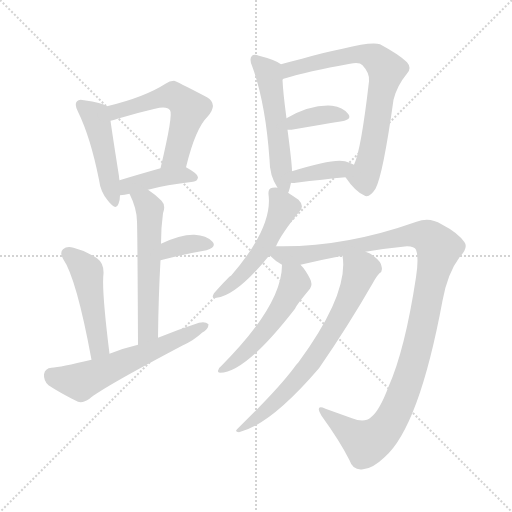
t = 0.00 s
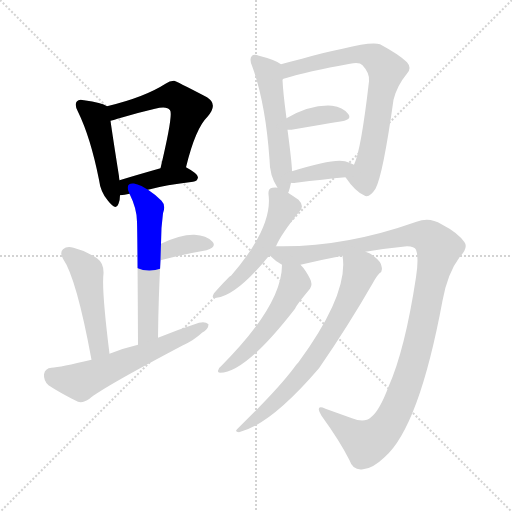
t = 2.10 s
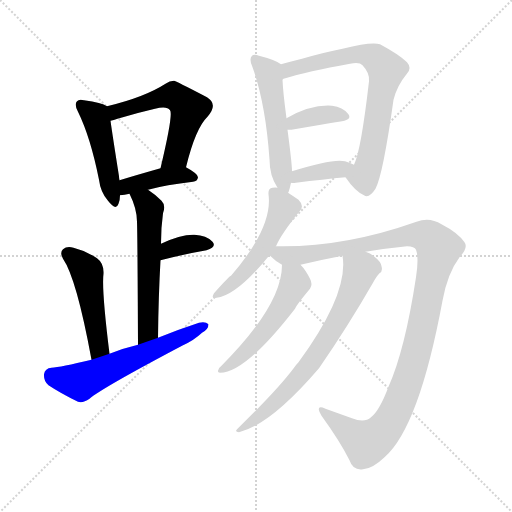
t = 4.19 s
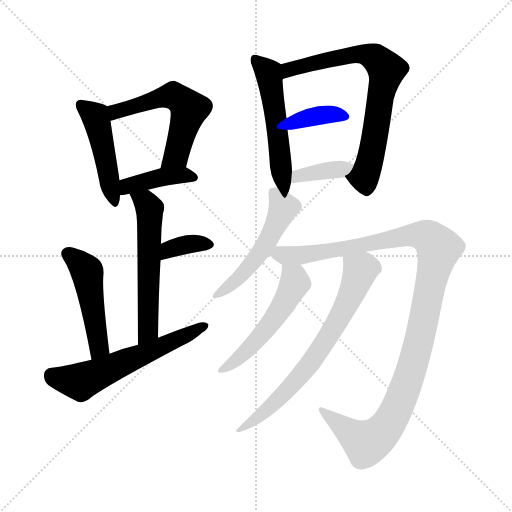
t = 6.29 s
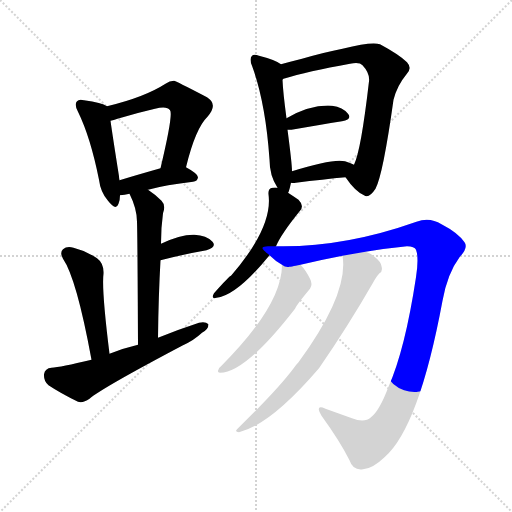
t = 8.38 s
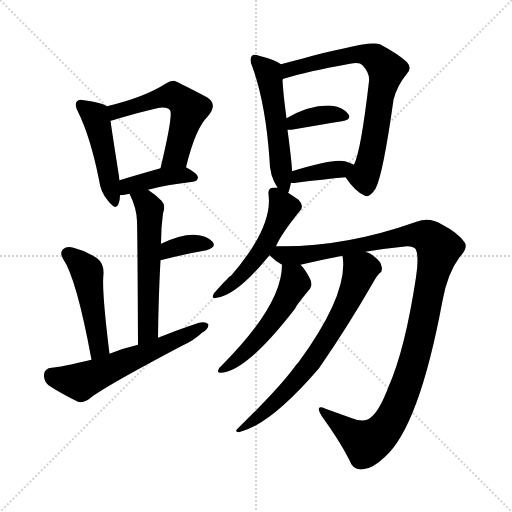
t = 10.48 s

The animated SVG that drew these frames (rendered in a browser with its animation timeline set to each time). Animation: 15 CSS @keyframes rules; one cycle of 10.48 s.

<svg version="1.1" viewBox="0 0 1024 1024" xmlns="http://www.w3.org/2000/svg">
  <g stroke="lightgray" stroke-dasharray="1,1" stroke-width="1" transform="scale(4, 4)">
    <line x1="0" y1="0" x2="256" y2="256"></line>
    <line x1="256" y1="0" x2="0" y2="256"></line>
    <line x1="128" y1="0" x2="128" y2="256"></line>
    <line x1="0" y1="128" x2="256" y2="128"></line>
  </g>
<g transform="scale(1, -1) translate(0, -900)">
   <style type="text/css">
    @keyframes keyframes0 {
      from {
       stroke: blue;
       stroke-dashoffset: 465;
       stroke-width: 128;
       }
       60% {
       animation-timing-function: step-end;
       stroke: blue;
       stroke-dashoffset: 0;
       stroke-width: 128;
       }
       to {
       stroke: black;
       stroke-width: 1024;
       }
       }
       #make-me-a-hanzi-animation-0 {
         animation: keyframes0 0.628418s both;
         animation-delay: 0.000000s;
         animation-timing-function: linear;
       }
    @keyframes keyframes1 {
      from {
       stroke: blue;
       stroke-dashoffset: 552;
       stroke-width: 128;
       }
       64% {
       animation-timing-function: step-end;
       stroke: blue;
       stroke-dashoffset: 0;
       stroke-width: 128;
       }
       to {
       stroke: black;
       stroke-width: 1024;
       }
       }
       #make-me-a-hanzi-animation-1 {
         animation: keyframes1 0.699219s both;
         animation-delay: 0.628418s;
         animation-timing-function: linear;
       }
    @keyframes keyframes2 {
      from {
       stroke: blue;
       stroke-dashoffset: 406;
       stroke-width: 128;
       }
       57% {
       animation-timing-function: step-end;
       stroke: blue;
       stroke-dashoffset: 0;
       stroke-width: 128;
       }
       to {
       stroke: black;
       stroke-width: 1024;
       }
       }
       #make-me-a-hanzi-animation-2 {
         animation: keyframes2 0.580404s both;
         animation-delay: 1.327637s;
         animation-timing-function: linear;
       }
    @keyframes keyframes3 {
      from {
       stroke: blue;
       stroke-dashoffset: 564;
       stroke-width: 128;
       }
       65% {
       animation-timing-function: step-end;
       stroke: blue;
       stroke-dashoffset: 0;
       stroke-width: 128;
       }
       to {
       stroke: black;
       stroke-width: 1024;
       }
       }
       #make-me-a-hanzi-animation-3 {
         animation: keyframes3 0.708984s both;
         animation-delay: 1.908040s;
         animation-timing-function: linear;
       }
    @keyframes keyframes4 {
      from {
       stroke: blue;
       stroke-dashoffset: 354;
       stroke-width: 128;
       }
       54% {
       animation-timing-function: step-end;
       stroke: blue;
       stroke-dashoffset: 0;
       stroke-width: 128;
       }
       to {
       stroke: black;
       stroke-width: 1024;
       }
       }
       #make-me-a-hanzi-animation-4 {
         animation: keyframes4 0.538086s both;
         animation-delay: 2.617025s;
         animation-timing-function: linear;
       }
    @keyframes keyframes5 {
      from {
       stroke: blue;
       stroke-dashoffset: 478;
       stroke-width: 128;
       }
       61% {
       animation-timing-function: step-end;
       stroke: blue;
       stroke-dashoffset: 0;
       stroke-width: 128;
       }
       to {
       stroke: black;
       stroke-width: 1024;
       }
       }
       #make-me-a-hanzi-animation-5 {
         animation: keyframes5 0.638997s both;
         animation-delay: 3.155111s;
         animation-timing-function: linear;
       }
    @keyframes keyframes6 {
      from {
       stroke: blue;
       stroke-dashoffset: 589;
       stroke-width: 128;
       }
       66% {
       animation-timing-function: step-end;
       stroke: blue;
       stroke-dashoffset: 0;
       stroke-width: 128;
       }
       to {
       stroke: black;
       stroke-width: 1024;
       }
       }
       #make-me-a-hanzi-animation-6 {
         animation: keyframes6 0.729329s both;
         animation-delay: 3.794108s;
         animation-timing-function: linear;
       }
    @keyframes keyframes7 {
      from {
       stroke: blue;
       stroke-dashoffset: 532;
       stroke-width: 128;
       }
       63% {
       animation-timing-function: step-end;
       stroke: blue;
       stroke-dashoffset: 0;
       stroke-width: 128;
       }
       to {
       stroke: black;
       stroke-width: 1024;
       }
       }
       #make-me-a-hanzi-animation-7 {
         animation: keyframes7 0.682943s both;
         animation-delay: 4.523438s;
         animation-timing-function: linear;
       }
    @keyframes keyframes8 {
      from {
       stroke: blue;
       stroke-dashoffset: 719;
       stroke-width: 128;
       }
       70% {
       animation-timing-function: step-end;
       stroke: blue;
       stroke-dashoffset: 0;
       stroke-width: 128;
       }
       to {
       stroke: black;
       stroke-width: 1024;
       }
       }
       #make-me-a-hanzi-animation-8 {
         animation: keyframes8 0.835124s both;
         animation-delay: 5.206380s;
         animation-timing-function: linear;
       }
    @keyframes keyframes9 {
      from {
       stroke: blue;
       stroke-dashoffset: 370;
       stroke-width: 128;
       }
       55% {
       animation-timing-function: step-end;
       stroke: blue;
       stroke-dashoffset: 0;
       stroke-width: 128;
       }
       to {
       stroke: black;
       stroke-width: 1024;
       }
       }
       #make-me-a-hanzi-animation-9 {
         animation: keyframes9 0.551107s both;
         animation-delay: 6.041504s;
         animation-timing-function: linear;
       }
    @keyframes keyframes10 {
      from {
       stroke: blue;
       stroke-dashoffset: 374;
       stroke-width: 128;
       }
       55% {
       animation-timing-function: step-end;
       stroke: blue;
       stroke-dashoffset: 0;
       stroke-width: 128;
       }
       to {
       stroke: black;
       stroke-width: 1024;
       }
       }
       #make-me-a-hanzi-animation-10 {
         animation: keyframes10 0.554362s both;
         animation-delay: 6.592611s;
         animation-timing-function: linear;
       }
    @keyframes keyframes11 {
      from {
       stroke: blue;
       stroke-dashoffset: 509;
       stroke-width: 128;
       }
       62% {
       animation-timing-function: step-end;
       stroke: blue;
       stroke-dashoffset: 0;
       stroke-width: 128;
       }
       to {
       stroke: black;
       stroke-width: 1024;
       }
       }
       #make-me-a-hanzi-animation-11 {
         animation: keyframes11 0.664225s both;
         animation-delay: 7.146973s;
         animation-timing-function: linear;
       }
    @keyframes keyframes12 {
      from {
       stroke: blue;
       stroke-dashoffset: 1132;
       stroke-width: 128;
       }
       79% {
       animation-timing-function: step-end;
       stroke: blue;
       stroke-dashoffset: 0;
       stroke-width: 128;
       }
       to {
       stroke: black;
       stroke-width: 1024;
       }
       }
       #make-me-a-hanzi-animation-12 {
         animation: keyframes12 1.171224s both;
         animation-delay: 7.811198s;
         animation-timing-function: linear;
       }
    @keyframes keyframes13 {
      from {
       stroke: blue;
       stroke-dashoffset: 526;
       stroke-width: 128;
       }
       63% {
       animation-timing-function: step-end;
       stroke: blue;
       stroke-dashoffset: 0;
       stroke-width: 128;
       }
       to {
       stroke: black;
       stroke-width: 1024;
       }
       }
       #make-me-a-hanzi-animation-13 {
         animation: keyframes13 0.678060s both;
         animation-delay: 8.982422s;
         animation-timing-function: linear;
       }
    @keyframes keyframes14 {
      from {
       stroke: blue;
       stroke-dashoffset: 696;
       stroke-width: 128;
       }
       69% {
       animation-timing-function: step-end;
       stroke: blue;
       stroke-dashoffset: 0;
       stroke-width: 128;
       }
       to {
       stroke: black;
       stroke-width: 1024;
       }
       }
       #make-me-a-hanzi-animation-14 {
         animation: keyframes14 0.816406s both;
         animation-delay: 9.660482s;
         animation-timing-function: linear;
       }
</style>
<path d="M 214.0 687.5 Q 204.0 694.5 168.0 699.5 Q 158.0 702.5 154.0 697.5 Q 148.0 691.5 156.0 676.5 Q 181.0 625.5 198.0 540.5 Q 201.0 515.5 216.0 498.5 Q 232.0 477.5 237.0 492.5 Q 240.0 499.5 240.0 509.5 L 239.0 539.5 Q 238.0 543.5 238.0 547.5 Q 225.0 629.5 221.0 658.5 C 217.0 685.5 217.0 685.5 214.0 687.5 Z" fill="lightgray"></path> 
<path d="M 372.0 565.5 Q 391.0 643.5 415.0 666.5 Q 437.0 691.5 414.0 705.5 Q 351.0 738.5 348.0 738.5 Q 339.0 738.5 331.0 732.5 Q 289.0 705.5 214.0 687.5 C 185.0 680.5 192.0 650.5 221.0 658.5 Q 227.0 659.5 235.0 662.5 Q 275.0 674.5 310.0 682.5 Q 334.0 688.5 340.0 679.5 Q 347.0 672.5 321.0 563.5 C 314.0 534.5 365.0 536.5 372.0 565.5 Z" fill="lightgray"></path> 
<path d="M 296.0 520.5 Q 332.0 530.5 386.0 536.5 Q 395.0 537.5 396.0 545.5 Q 396.0 552.5 372.0 565.5 C 357.0 573.5 350.0 571.5 321.0 563.5 Q 275.0 550.5 239.0 539.5 C 210.0 530.5 210.0 505.5 240.0 509.5 Q 249.0 510.5 259.0 512.5 L 296.0 520.5 Z" fill="lightgray"></path> 
<path d="M 316.0 224.5 Q 317.0 309.5 321.0 379.5 L 322.0 412.5 Q 322.0 445.5 326.0 473.5 Q 332.0 489.5 323.0 498.5 Q 310.0 511.5 296.0 520.5 C 271.0 537.5 246.0 539.5 259.0 512.5 Q 274.0 482.5 274.0 456.5 Q 275.0 431.5 276.0 210.5 C 276.0 180.5 316.0 194.5 316.0 224.5 Z" fill="lightgray"></path> 
<path d="M 321.0 379.5 Q 372.0 392.5 413.0 399.5 Q 434.0 405.5 425.0 416.5 Q 413.0 429.5 389.0 430.5 Q 362.0 431.5 322.0 412.5 C 295.0 399.5 292.0 372.5 321.0 379.5 Z" fill="lightgray"></path> 
<path d="M 219.0 192.5 Q 203.0 321.5 207.0 352.5 Q 208.0 373.5 194.0 383.5 Q 172.0 398.5 147.0 404.5 Q 134.0 408.5 126.0 401.5 Q 119.0 395.5 126.0 382.5 Q 153.0 343.5 183.0 180.5 C 188.0 151.5 223.0 162.5 219.0 192.5 Z" fill="lightgray"></path> 
<path d="M 183.0 180.5 Q 120.0 165.5 103.0 164.5 Q 90.0 163.5 88.0 151.5 Q 87.0 138.5 97.0 129.5 Q 121.0 113.5 156.0 96.5 Q 166.0 93.5 179.0 102.5 Q 203.0 123.5 366.0 209.5 Q 388.0 219.5 404.0 234.5 Q 417.0 241.5 417.0 251.5 Q 411.0 257.5 398.0 254.5 Q 358.0 241.5 316.0 224.5 L 276.0 210.5 Q 246.0 203.5 219.0 192.5 L 183.0 180.5 Z" fill="lightgray"></path> 
<path d="M 576.0 514.5 Q 576.0 515.5 577.0 515.5 Q 580.0 524.5 582.0 534.5 L 584.0 557.5 Q 584.0 572.5 575.0 640.5 L 573.0 663.5 Q 566.0 715.5 565.0 740.5 C 563.0 770.5 563.0 770.5 562.0 771.5 Q 550.0 780.5 518.0 788.5 Q 508.0 792.5 504.0 788.5 Q 498.0 782.5 504.0 768.5 Q 531.0 695.5 539.0 581.5 Q 539.0 548.5 555.0 524.5 C 570.0 499.5 570.0 499.5 576.0 514.5 Z" fill="lightgray"></path> 
<path d="M 691.0 545.5 Q 710.0 517.5 728.0 509.5 Q 738.0 502.5 751.0 522.5 Q 766.0 550.5 787.0 700.5 Q 794.0 728.5 813.0 751.5 Q 825.0 763.5 814.0 775.5 Q 799.0 790.5 760.0 811.5 Q 744.0 817.5 685.0 802.5 Q 649.0 795.5 604.0 782.5 Q 580.0 776.5 562.0 771.5 C 533.0 763.5 537.0 729.5 565.0 740.5 Q 565.0 741.5 567.0 742.5 Q 615.0 757.5 700.0 772.5 Q 719.0 776.5 725.0 769.5 Q 740.0 753.5 738.0 737.5 Q 722.0 598.5 708.0 570.5 C 698.0 542.5 686.0 552.5 691.0 545.5 Z" fill="lightgray"></path> 
<path d="M 575.0 640.5 Q 578.0 640.5 583.0 640.5 Q 641.0 650.5 684.0 657.5 Q 705.0 661.5 696.0 672.5 Q 686.0 685.5 664.0 688.5 Q 622.0 691.5 573.0 663.5 C 547.0 648.5 545.0 640.5 575.0 640.5 Z" fill="lightgray"></path> 
<path d="M 582.0 534.5 Q 585.0 533.5 592.0 534.5 Q 647.0 541.5 691.0 545.5 C 721.0 548.5 735.0 556.5 708.0 570.5 Q 701.0 574.5 690.0 577.5 Q 666.0 583.5 584.0 557.5 C 555.0 548.5 552.0 537.5 582.0 534.5 Z" fill="lightgray"></path> 
<path d="M 552.0 407.5 Q 562.0 431.5 600.0 478.5 Q 609.0 488.5 597.0 500.5 Q 587.0 507.5 576.0 514.5 L 555.0 524.5 Q 551.0 525.5 545.0 524.5 Q 536.0 523.5 537.0 511.5 Q 546.0 445.5 462.0 348.5 Q 459.0 348.5 428.0 313.5 Q 421.0 301.5 433.0 304.5 Q 473.0 308.5 539.0 389.5 L 552.0 407.5 Z" fill="lightgray"></path> 
<path d="M 731.0 396.5 Q 773.0 403.5 814.0 407.5 Q 829.0 407.5 832.0 400.5 Q 838.0 384.5 832.0 345.5 Q 810.0 200.5 777.0 126.5 Q 759.0 78.5 742.0 65.5 Q 729.0 53.5 704.0 63.5 Q 676.0 73.5 651.0 82.5 Q 629.0 92.5 643.0 68.5 Q 680.0 17.5 699.0 -20.5 Q 706.0 -41.5 726.0 -38.5 Q 745.0 -37.5 769.0 -14.5 Q 838.0 45.5 885.0 298.5 Q 895.0 353.5 919.0 385.5 Q 937.0 404.5 929.0 415.5 Q 916.0 434.5 883.0 451.5 Q 859.0 466.5 833.0 456.5 Q 686.0 404.5 552.0 407.5 C 522.0 407.5 516.0 407.5 539.0 389.5 Q 551.0 377.5 564.0 370.5 C 573.0 364.5 573.0 364.5 601.0 370.5 Q 643.0 380.5 685.0 388.5 L 731.0 396.5 Z" fill="lightgray"></path> 
<path d="M 564.0 370.5 Q 564.0 289.5 442.0 167.5 Q 436.0 163.5 436.0 158.5 Q 435.0 154.5 440.0 154.5 Q 491.0 154.5 590.0 282.5 Q 594.0 291.5 620.0 322.5 Q 626.0 331.5 620.0 342.5 Q 611.0 360.5 601.0 370.5 C 581.0 393.5 565.0 400.5 564.0 370.5 Z" fill="lightgray"></path> 
<path d="M 685.0 388.5 Q 698.0 313.5 597.0 175.5 Q 593.0 171.5 588.0 164.5 Q 557.0 122.5 475.0 42.5 Q 468.0 36.5 478.0 35.5 Q 541.0 50.5 638.0 163.5 Q 696.0 247.5 746.0 334.5 Q 753.0 347.5 759.0 353.5 Q 766.0 357.5 763.0 367.5 Q 762.0 376.5 749.0 386.5 Q 742.0 393.5 731.0 396.5 C 704.0 408.5 682.0 418.5 685.0 388.5 Z" fill="lightgray"></path> 
      <clipPath id="make-me-a-hanzi-clip-0">
      <path d="M 214.0 687.5 Q 204.0 694.5 168.0 699.5 Q 158.0 702.5 154.0 697.5 Q 148.0 691.5 156.0 676.5 Q 181.0 625.5 198.0 540.5 Q 201.0 515.5 216.0 498.5 Q 232.0 477.5 237.0 492.5 Q 240.0 499.5 240.0 509.5 L 239.0 539.5 Q 238.0 543.5 238.0 547.5 Q 225.0 629.5 221.0 658.5 C 217.0 685.5 217.0 685.5 214.0 687.5 Z" fill="lightgray"></path>
      </clipPath>
      <path clip-path="url(#make-me-a-hanzi-clip-0)" d="M 162.0 690.5 L 193.0 659.5 L 227.0 497.5 " fill="none" id="make-me-a-hanzi-animation-0" stroke-dasharray="337 674" stroke-linecap="round"></path>

      <clipPath id="make-me-a-hanzi-clip-1">
      <path d="M 372.0 565.5 Q 391.0 643.5 415.0 666.5 Q 437.0 691.5 414.0 705.5 Q 351.0 738.5 348.0 738.5 Q 339.0 738.5 331.0 732.5 Q 289.0 705.5 214.0 687.5 C 185.0 680.5 192.0 650.5 221.0 658.5 Q 227.0 659.5 235.0 662.5 Q 275.0 674.5 310.0 682.5 Q 334.0 688.5 340.0 679.5 Q 347.0 672.5 321.0 563.5 C 314.0 534.5 365.0 536.5 372.0 565.5 Z" fill="lightgray"></path>
      </clipPath>
      <path clip-path="url(#make-me-a-hanzi-clip-1)" d="M 226.0 667.5 L 232.0 677.5 L 338.0 708.5 L 368.0 694.5 L 378.0 681.5 L 352.0 588.5 L 327.0 575.5 " fill="none" id="make-me-a-hanzi-animation-1" stroke-dasharray="424 848" stroke-linecap="round"></path>

      <clipPath id="make-me-a-hanzi-clip-2">
      <path d="M 296.0 520.5 Q 332.0 530.5 386.0 536.5 Q 395.0 537.5 396.0 545.5 Q 396.0 552.5 372.0 565.5 C 357.0 573.5 350.0 571.5 321.0 563.5 Q 275.0 550.5 239.0 539.5 C 210.0 530.5 210.0 505.5 240.0 509.5 Q 249.0 510.5 259.0 512.5 L 296.0 520.5 Z" fill="lightgray"></path>
      </clipPath>
      <path clip-path="url(#make-me-a-hanzi-clip-2)" d="M 244.0 517.5 L 255.0 527.5 L 318.0 545.5 L 366.0 550.5 L 387.0 545.5 " fill="none" id="make-me-a-hanzi-animation-2" stroke-dasharray="278 556" stroke-linecap="round"></path>

      <clipPath id="make-me-a-hanzi-clip-3">
      <path d="M 316.0 224.5 Q 317.0 309.5 321.0 379.5 L 322.0 412.5 Q 322.0 445.5 326.0 473.5 Q 332.0 489.5 323.0 498.5 Q 310.0 511.5 296.0 520.5 C 271.0 537.5 246.0 539.5 259.0 512.5 Q 274.0 482.5 274.0 456.5 Q 275.0 431.5 276.0 210.5 C 276.0 180.5 316.0 194.5 316.0 224.5 Z" fill="lightgray"></path>
      </clipPath>
      <path clip-path="url(#make-me-a-hanzi-clip-3)" d="M 267.0 507.5 L 291.0 495.5 L 300.0 469.5 L 296.0 239.5 L 279.0 223.5 " fill="none" id="make-me-a-hanzi-animation-3" stroke-dasharray="436 872" stroke-linecap="round"></path>

      <clipPath id="make-me-a-hanzi-clip-4">
      <path d="M 321.0 379.5 Q 372.0 392.5 413.0 399.5 Q 434.0 405.5 425.0 416.5 Q 413.0 429.5 389.0 430.5 Q 362.0 431.5 322.0 412.5 C 295.0 399.5 292.0 372.5 321.0 379.5 Z" fill="lightgray"></path>
      </clipPath>
      <path clip-path="url(#make-me-a-hanzi-clip-4)" d="M 329.0 384.5 L 340.0 401.5 L 363.0 409.5 L 416.0 410.5 " fill="none" id="make-me-a-hanzi-animation-4" stroke-dasharray="226 452" stroke-linecap="round"></path>

      <clipPath id="make-me-a-hanzi-clip-5">
      <path d="M 219.0 192.5 Q 203.0 321.5 207.0 352.5 Q 208.0 373.5 194.0 383.5 Q 172.0 398.5 147.0 404.5 Q 134.0 408.5 126.0 401.5 Q 119.0 395.5 126.0 382.5 Q 153.0 343.5 183.0 180.5 C 188.0 151.5 223.0 162.5 219.0 192.5 Z" fill="lightgray"></path>
      </clipPath>
      <path clip-path="url(#make-me-a-hanzi-clip-5)" d="M 136.0 392.5 L 175.0 352.5 L 198.0 206.5 L 186.0 192.5 " fill="none" id="make-me-a-hanzi-animation-5" stroke-dasharray="350 700" stroke-linecap="round"></path>

      <clipPath id="make-me-a-hanzi-clip-6">
      <path d="M 183.0 180.5 Q 120.0 165.5 103.0 164.5 Q 90.0 163.5 88.0 151.5 Q 87.0 138.5 97.0 129.5 Q 121.0 113.5 156.0 96.5 Q 166.0 93.5 179.0 102.5 Q 203.0 123.5 366.0 209.5 Q 388.0 219.5 404.0 234.5 Q 417.0 241.5 417.0 251.5 Q 411.0 257.5 398.0 254.5 Q 358.0 241.5 316.0 224.5 L 276.0 210.5 Q 246.0 203.5 219.0 192.5 L 183.0 180.5 Z" fill="lightgray"></path>
      </clipPath>
      <path clip-path="url(#make-me-a-hanzi-clip-6)" d="M 103.0 149.5 L 161.0 136.5 L 411.0 248.5 " fill="none" id="make-me-a-hanzi-animation-6" stroke-dasharray="461 922" stroke-linecap="round"></path>

      <clipPath id="make-me-a-hanzi-clip-7">
      <path d="M 576.0 514.5 Q 576.0 515.5 577.0 515.5 Q 580.0 524.5 582.0 534.5 L 584.0 557.5 Q 584.0 572.5 575.0 640.5 L 573.0 663.5 Q 566.0 715.5 565.0 740.5 C 563.0 770.5 563.0 770.5 562.0 771.5 Q 550.0 780.5 518.0 788.5 Q 508.0 792.5 504.0 788.5 Q 498.0 782.5 504.0 768.5 Q 531.0 695.5 539.0 581.5 Q 539.0 548.5 555.0 524.5 C 570.0 499.5 570.0 499.5 576.0 514.5 Z" fill="lightgray"></path>
      </clipPath>
      <path clip-path="url(#make-me-a-hanzi-clip-7)" d="M 511.0 781.5 L 537.0 755.5 L 552.0 670.5 L 563.0 550.5 L 572.0 519.5 " fill="none" id="make-me-a-hanzi-animation-7" stroke-dasharray="404 808" stroke-linecap="round"></path>

      <clipPath id="make-me-a-hanzi-clip-8">
      <path d="M 691.0 545.5 Q 710.0 517.5 728.0 509.5 Q 738.0 502.5 751.0 522.5 Q 766.0 550.5 787.0 700.5 Q 794.0 728.5 813.0 751.5 Q 825.0 763.5 814.0 775.5 Q 799.0 790.5 760.0 811.5 Q 744.0 817.5 685.0 802.5 Q 649.0 795.5 604.0 782.5 Q 580.0 776.5 562.0 771.5 C 533.0 763.5 537.0 729.5 565.0 740.5 Q 565.0 741.5 567.0 742.5 Q 615.0 757.5 700.0 772.5 Q 719.0 776.5 725.0 769.5 Q 740.0 753.5 738.0 737.5 Q 722.0 598.5 708.0 570.5 C 698.0 542.5 686.0 552.5 691.0 545.5 Z" fill="lightgray"></path>
      </clipPath>
      <path clip-path="url(#make-me-a-hanzi-clip-8)" d="M 571.0 750.5 L 585.0 763.5 L 719.0 792.5 L 746.0 786.5 L 773.0 760.5 L 737.0 567.5 L 726.0 546.5 L 704.0 545.5 " fill="none" id="make-me-a-hanzi-animation-8" stroke-dasharray="591 1182" stroke-linecap="round"></path>

      <clipPath id="make-me-a-hanzi-clip-9">
      <path d="M 575.0 640.5 Q 578.0 640.5 583.0 640.5 Q 641.0 650.5 684.0 657.5 Q 705.0 661.5 696.0 672.5 Q 686.0 685.5 664.0 688.5 Q 622.0 691.5 573.0 663.5 C 547.0 648.5 545.0 640.5 575.0 640.5 Z" fill="lightgray"></path>
      </clipPath>
      <path clip-path="url(#make-me-a-hanzi-clip-9)" d="M 579.0 646.5 L 603.0 660.5 L 644.0 670.5 L 688.0 666.5 " fill="none" id="make-me-a-hanzi-animation-9" stroke-dasharray="242 484" stroke-linecap="round"></path>

      <clipPath id="make-me-a-hanzi-clip-10">
      <path d="M 582.0 534.5 Q 585.0 533.5 592.0 534.5 Q 647.0 541.5 691.0 545.5 C 721.0 548.5 735.0 556.5 708.0 570.5 Q 701.0 574.5 690.0 577.5 Q 666.0 583.5 584.0 557.5 C 555.0 548.5 552.0 537.5 582.0 534.5 Z" fill="lightgray"></path>
      </clipPath>
      <path clip-path="url(#make-me-a-hanzi-clip-10)" d="M 587.0 539.5 L 620.0 554.5 L 701.0 566.5 " fill="none" id="make-me-a-hanzi-animation-10" stroke-dasharray="246 492" stroke-linecap="round"></path>

      <clipPath id="make-me-a-hanzi-clip-11">
      <path d="M 552.0 407.5 Q 562.0 431.5 600.0 478.5 Q 609.0 488.5 597.0 500.5 Q 587.0 507.5 576.0 514.5 L 555.0 524.5 Q 551.0 525.5 545.0 524.5 Q 536.0 523.5 537.0 511.5 Q 546.0 445.5 462.0 348.5 Q 459.0 348.5 428.0 313.5 Q 421.0 301.5 433.0 304.5 Q 473.0 308.5 539.0 389.5 L 552.0 407.5 Z" fill="lightgray"></path>
      </clipPath>
      <path clip-path="url(#make-me-a-hanzi-clip-11)" d="M 550.0 512.5 L 567.0 484.5 L 533.0 414.5 L 472.0 337.5 L 436.0 312.5 " fill="none" id="make-me-a-hanzi-animation-11" stroke-dasharray="381 762" stroke-linecap="round"></path>

      <clipPath id="make-me-a-hanzi-clip-12">
      <path d="M 731.0 396.5 Q 773.0 403.5 814.0 407.5 Q 829.0 407.5 832.0 400.5 Q 838.0 384.5 832.0 345.5 Q 810.0 200.5 777.0 126.5 Q 759.0 78.5 742.0 65.5 Q 729.0 53.5 704.0 63.5 Q 676.0 73.5 651.0 82.5 Q 629.0 92.5 643.0 68.5 Q 680.0 17.5 699.0 -20.5 Q 706.0 -41.5 726.0 -38.5 Q 745.0 -37.5 769.0 -14.5 Q 838.0 45.5 885.0 298.5 Q 895.0 353.5 919.0 385.5 Q 937.0 404.5 929.0 415.5 Q 916.0 434.5 883.0 451.5 Q 859.0 466.5 833.0 456.5 Q 686.0 404.5 552.0 407.5 C 522.0 407.5 516.0 407.5 539.0 389.5 Q 551.0 377.5 564.0 370.5 C 573.0 364.5 573.0 364.5 601.0 370.5 Q 643.0 380.5 685.0 388.5 L 731.0 396.5 Z" fill="lightgray"></path>
      </clipPath>
      <path clip-path="url(#make-me-a-hanzi-clip-12)" d="M 549.0 388.5 L 647.0 395.5 L 833.0 430.5 L 857.0 425.5 L 877.0 403.5 L 831.0 186.5 L 803.0 104.5 L 774.0 47.5 L 733.0 14.5 L 644.0 77.5 " fill="none" id="make-me-a-hanzi-animation-12" stroke-dasharray="1004 2008" stroke-linecap="round"></path>

      <clipPath id="make-me-a-hanzi-clip-13">
      <path d="M 564.0 370.5 Q 564.0 289.5 442.0 167.5 Q 436.0 163.5 436.0 158.5 Q 435.0 154.5 440.0 154.5 Q 491.0 154.5 590.0 282.5 Q 594.0 291.5 620.0 322.5 Q 626.0 331.5 620.0 342.5 Q 611.0 360.5 601.0 370.5 C 581.0 393.5 565.0 400.5 564.0 370.5 Z" fill="lightgray"></path>
      </clipPath>
      <path clip-path="url(#make-me-a-hanzi-clip-13)" d="M 570.0 364.5 L 589.0 343.5 L 590.0 333.5 L 566.0 286.5 L 504.0 209.5 L 466.0 173.5 L 442.0 160.5 " fill="none" id="make-me-a-hanzi-animation-13" stroke-dasharray="398 796" stroke-linecap="round"></path>

      <clipPath id="make-me-a-hanzi-clip-14">
      <path d="M 685.0 388.5 Q 698.0 313.5 597.0 175.5 Q 593.0 171.5 588.0 164.5 Q 557.0 122.5 475.0 42.5 Q 468.0 36.5 478.0 35.5 Q 541.0 50.5 638.0 163.5 Q 696.0 247.5 746.0 334.5 Q 753.0 347.5 759.0 353.5 Q 766.0 357.5 763.0 367.5 Q 762.0 376.5 749.0 386.5 Q 742.0 393.5 731.0 396.5 C 704.0 408.5 682.0 418.5 685.0 388.5 Z" fill="lightgray"></path>
      </clipPath>
      <path clip-path="url(#make-me-a-hanzi-clip-14)" d="M 694.0 384.5 L 720.0 357.5 L 698.0 300.5 L 661.0 232.5 L 617.0 167.5 L 577.0 121.5 L 530.0 76.5 L 482.0 41.5 " fill="none" id="make-me-a-hanzi-animation-14" stroke-dasharray="568 1136" stroke-linecap="round"></path>

</g>
</svg>
